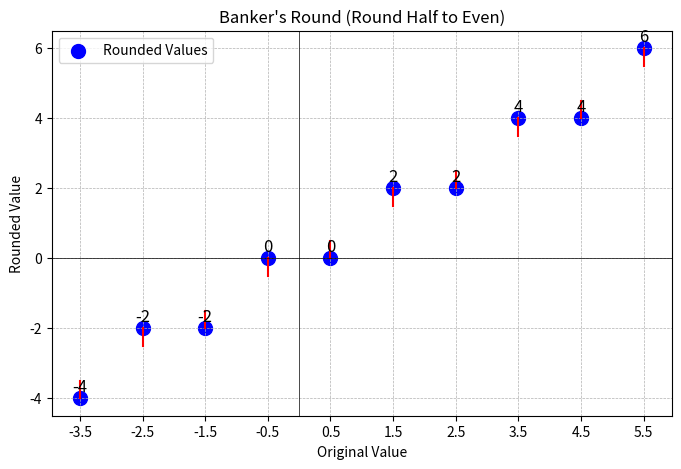

Python code for this plot:
import matplotlib.pyplot as plt

def bankers_round(value):
    """Applies banker's rounding (round half to even)."""
    return round(value)

# Test values
values = [-1.5, -0.5, 0.5, 1.5, 2.5, 3.5, 4.5, 5.5]
values = [ i/10 for i in range(-35, 60, 10)]
rounded_values = [bankers_round(v) for v in values]

# Create the plot
plt.figure(figsize=(8, 5))
plt.scatter(values, rounded_values, color='blue', s=100, label="Rounded Values")

# Draw lines connecting original values to rounded values
for i in range(len(values)):
    plt.plot([values[i], values[i]], [values[i], rounded_values[i]],
             'r')  # Dashed red line
    plt.text(values[i], rounded_values[i] + 0.2, str(rounded_values[i]),
             ha='center', fontsize=12, color='black')

# Annotate graph
plt.axhline(0, color='black', linewidth=0.5)  # x-axis
plt.axvline(0, color='black', linewidth=0.5)  # y-axis
plt.grid(True, linestyle='--', linewidth=0.5)
plt.title("Banker's Round (Round Half to Even)")
plt.xlabel("Original Value")
plt.ylabel("Rounded Value")
plt.xticks(values)  # Show exact test values on x-axis
plt.yticks(sorted(set(rounded_values)))  # Show only the rounded numbers
plt.legend()
plt.show()
